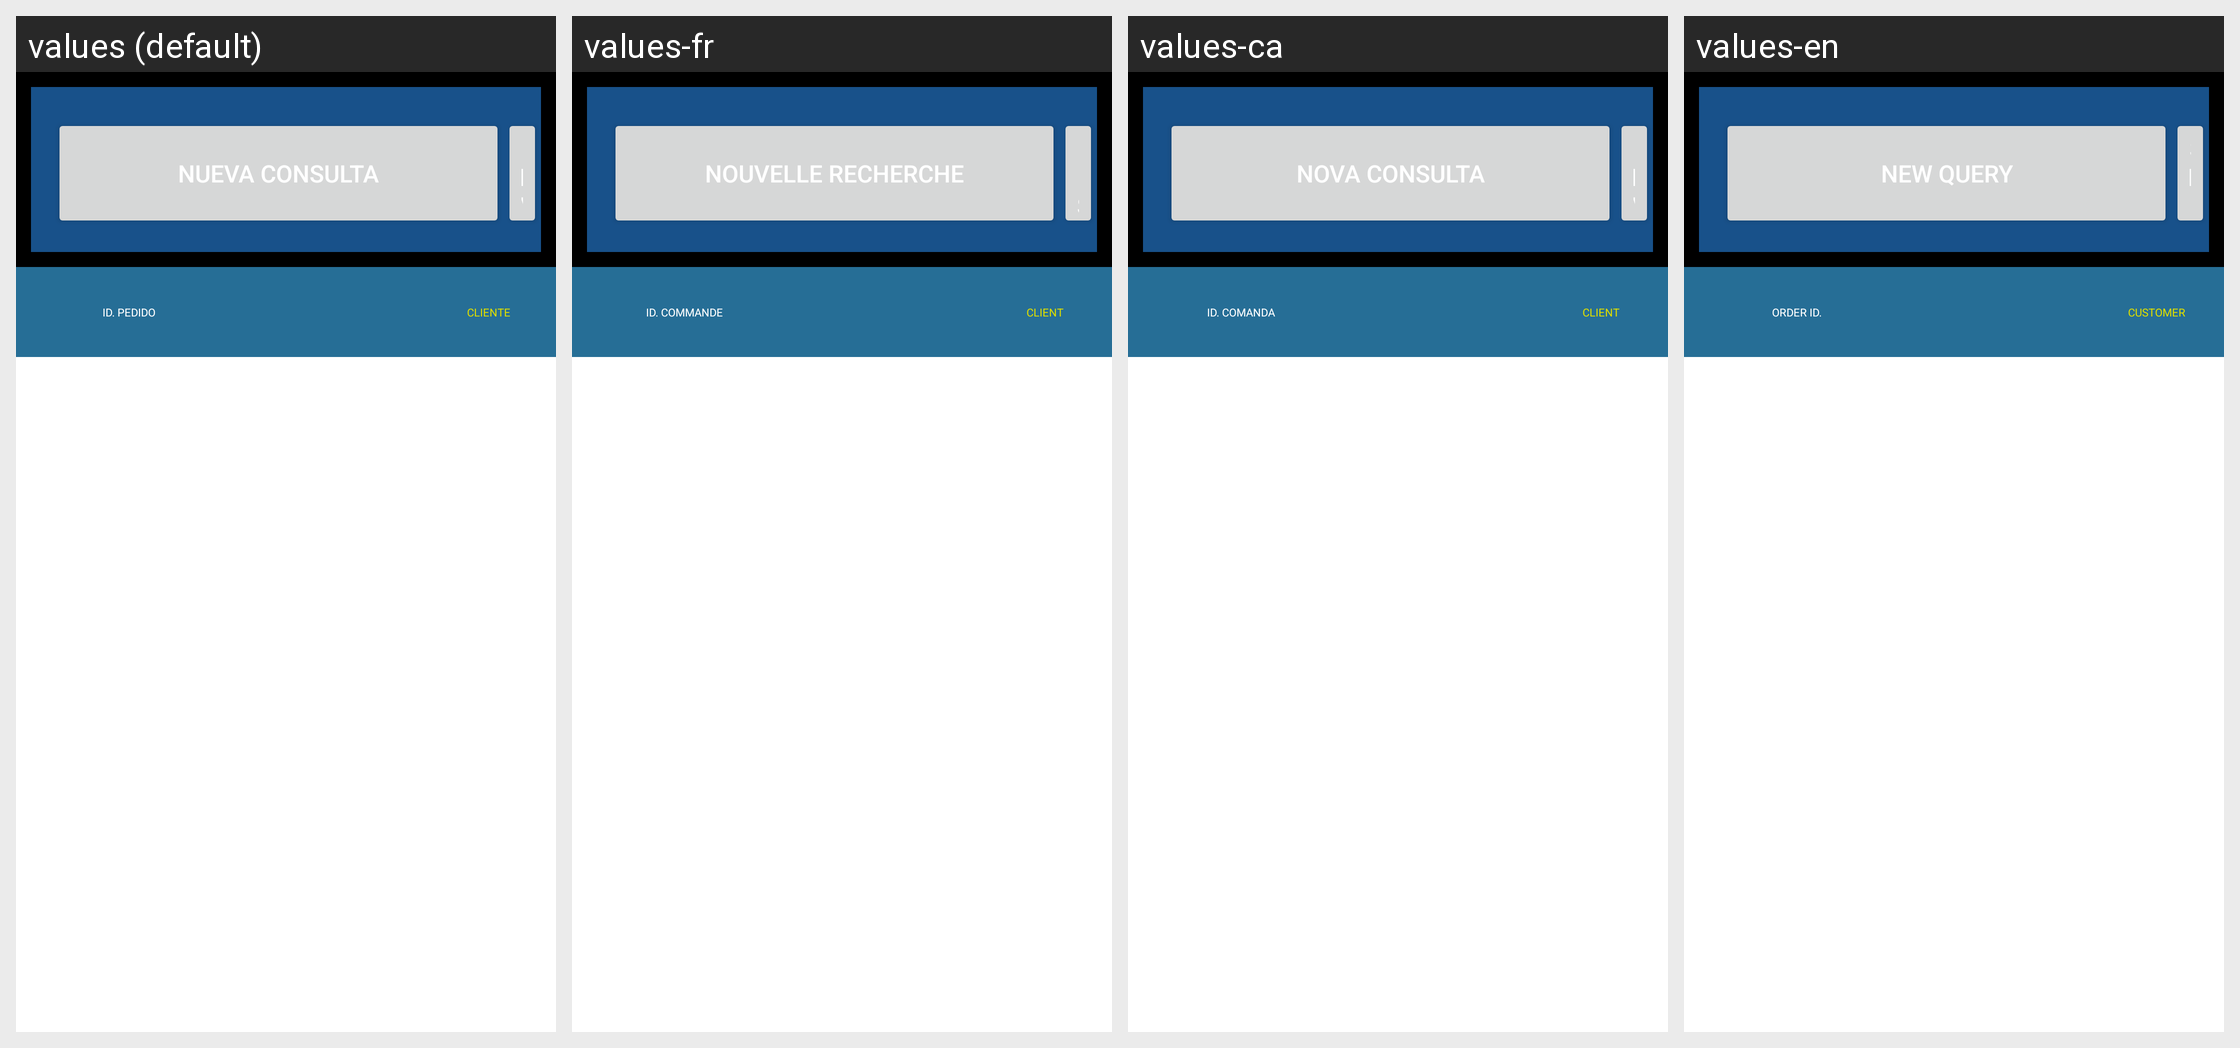

Strings drawn on this Android screen and how each of the app's shown locales translates them:
Android screen res/layout/lista_pedidos.xml rendered under 4 locales, left to right: values (default), values-fr, values-ca, values-en. Device: Nexus 5 (rendered at 1080×1920; each locale shown at half size, 540×960, under a caption strip naming it); theme Theme.MaterialComponents.DayNight.NoActionBar.
Strings drawn on this screen, with the default value and each locale's value (text and hints the layout hard-codes, and strings that could not be matched under every locale, appear in the picture but are not listed):

nueva_con_M
  values: NUEVA CONSULTA
  values-fr: NOUVELLE RECHERCHE
  values-ca: NOVA CONSULTA
  values-en: NEW QUERY

enviar_M
  values: ENVIAR PEDIDOS SELECCIONADOS
  values-fr: LES LIVRAISONS SÉLECTIONNÉ
  values-ca: ENVIAR COMANDES SELECCIONATS
  values-en: SHIP ORDERS SELECTED

colIdPedido
  values: ID. PEDIDO
  values-fr: ID. COMMANDE
  values-ca: ID. COMANDA
  values-en: ORDER ID.

colCliente
  values: CLIENTE
  values-fr: CLIENT
  values-ca: CLIENT
  values-en: CUSTOMER
